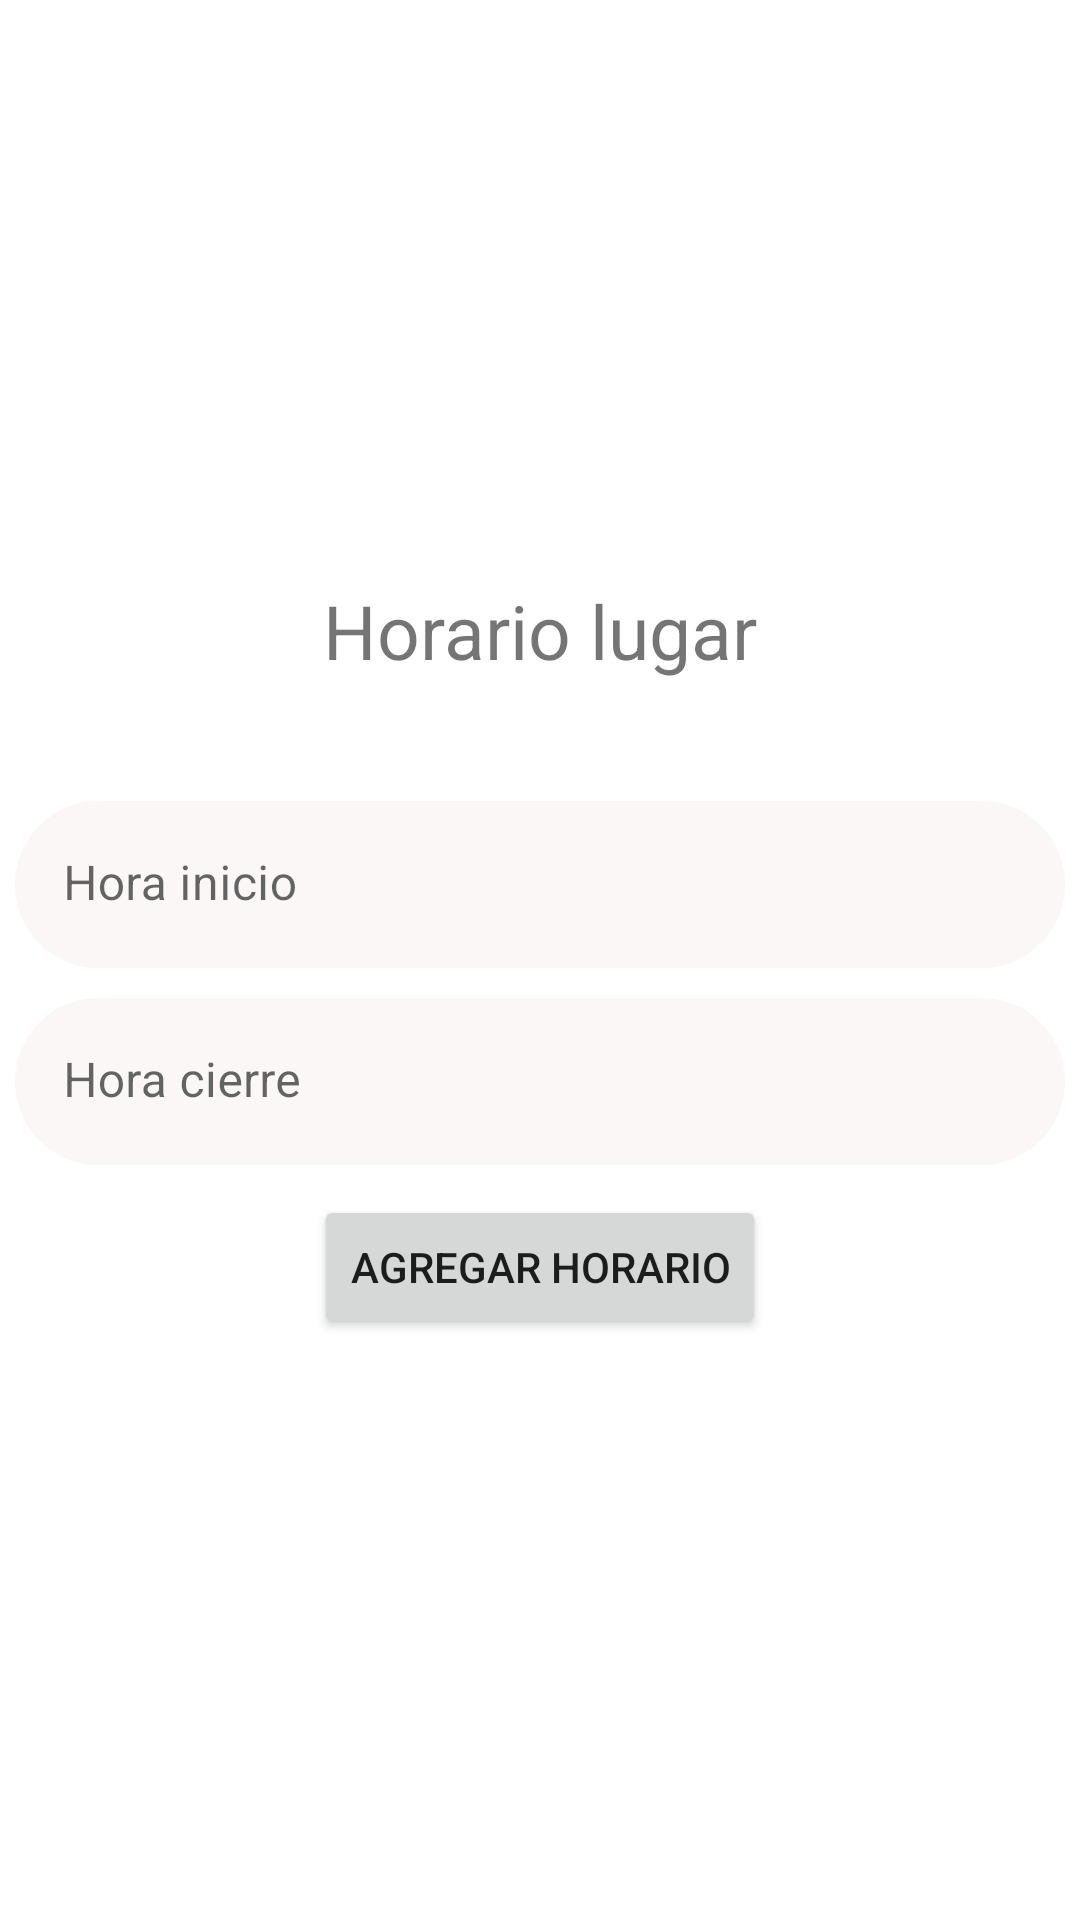

Write the Android layout XML for this screen, with the resource values it uses.
<!-- AndroidManifest.xml: application theme Theme.BusiMap -->
<!-- res/layout/fragment_horarios_dialogo.xml -->
<?xml version="1.0" encoding="utf-8"?>
<LinearLayout xmlns:android="http://schemas.android.com/apk/res/android"
    xmlns:tools="http://schemas.android.com/tools"
    android:layout_width="match_parent"
    android:layout_height="wrap_content"
    android:orientation="vertical"
    android:gravity="center"
    tools:context=".fragmentos.crearLugar.HorariosDialogoFragment">

    <TextView
        android:layout_width="wrap_content"
        android:layout_height="wrap_content"
        android:textSize="25sp"
        android:layout_marginTop="20dp"
        android:layout_marginBottom="20dp"
        android:layout_gravity="center"
        android:text="@string/horario_del_lugar" />

    <com.google.android.material.chip.ChipGroup
        android:id="@+id/lista_dias"
        android:layout_width="match_parent"
        android:layout_height="wrap_content"
        android:layout_marginEnd="35dp"
        android:layout_marginStart="35dp"
        android:layout_marginBottom="20dp"/>

    <com.google.android.material.textfield.TextInputLayout
        android:id="@+id/hora_inicio_layout"
        style="@style/til_form">

        <EditText
            android:id="@+id/hora_inicio"
            android:layout_width="match_parent"
            android:layout_height="wrap_content"
            android:inputType="time"

            android:background="@drawable/fondo_forms"
            android:hint="@string/hora_inicio"/>

    </com.google.android.material.textfield.TextInputLayout>

    <com.google.android.material.textfield.TextInputLayout
        android:id="@+id/hora_cierre_layout"
        style="@style/til_form">

        <EditText
            android:id="@+id/hora_cierre"
            android:layout_width="match_parent"
            android:layout_height="wrap_content"
            android:inputType="time"
            android:background="@drawable/fondo_forms"
            android:hint="@string/hora_cierre"/>

    </com.google.android.material.textfield.TextInputLayout>

    <Button
        android:id="@+id/agregar_horario"
        android:layout_width="wrap_content"
        android:layout_height="wrap_content"
        android:layout_gravity="center"
        android:layout_marginBottom="20dp"
        android:text="@string/agregar_horario" />



</LinearLayout>
<!-- resources referenced by this layout -->
<resources>
  <!-- drawable fondo_forms (drawable) -->
  <?xml version="1.0" encoding="utf-8" ?>
  <shape xmlns:android="http://schemas.android.com/apk/res/android"
      android:shape="rectangle">
      <solid android:color="@color/gray" />
      <corners android:radius="30dp" />
  </shape>
  <string name="agregar_horario">Agregar horario</string>
  <string name="hora_cierre">Hora cierre</string>
  <string name="hora_inicio">Hora inicio</string>
  <string name="horario_del_lugar">Horario lugar</string>
  <style name="til_form">
          <item name="android:layout_width">350dp</item>
          <item name="boxStrokeWidth">0dp</item>
          <item name="boxStrokeWidthFocused">0dp</item>
          <item name="android:layout_marginBottom">10dp</item>
          <item name="android:layout_height">wrap_content</item>
      </style>
  <style name="Theme.BusiMap" parent="Theme.MaterialComponents.DayNight.NoActionBar">
          
          <item name="colorPrimary">@color/colorPrimary</item>
          <item name="colorPrimaryVariant">@color/color_green_dark</item>
          <item name="colorOnPrimary">@color/white</item>
          
          <item name="colorSecondary">@color/teal_200</item>
          <item name="colorSecondaryVariant">@color/teal_700</item>
          <item name="colorOnSecondary">@color/black</item>
          
          <item name="android:statusBarColor" tools:targetApi="l">?attr/colorPrimaryVariant</item>
          
          <item name="android:windowTranslucentStatus">true</item>
      </style>
  <color name="gray">#FBF7F7</color>
  <color name="colorPrimary">#7cb342</color>
  <color name="color_green_dark">#4b830d</color>
  <color name="white">#FFFFFFFF</color>
  <color name="teal_200">#FF03DAC5</color>
  <color name="teal_700">#FF018786</color>
  <color name="black">#FF000000</color>
</resources>
